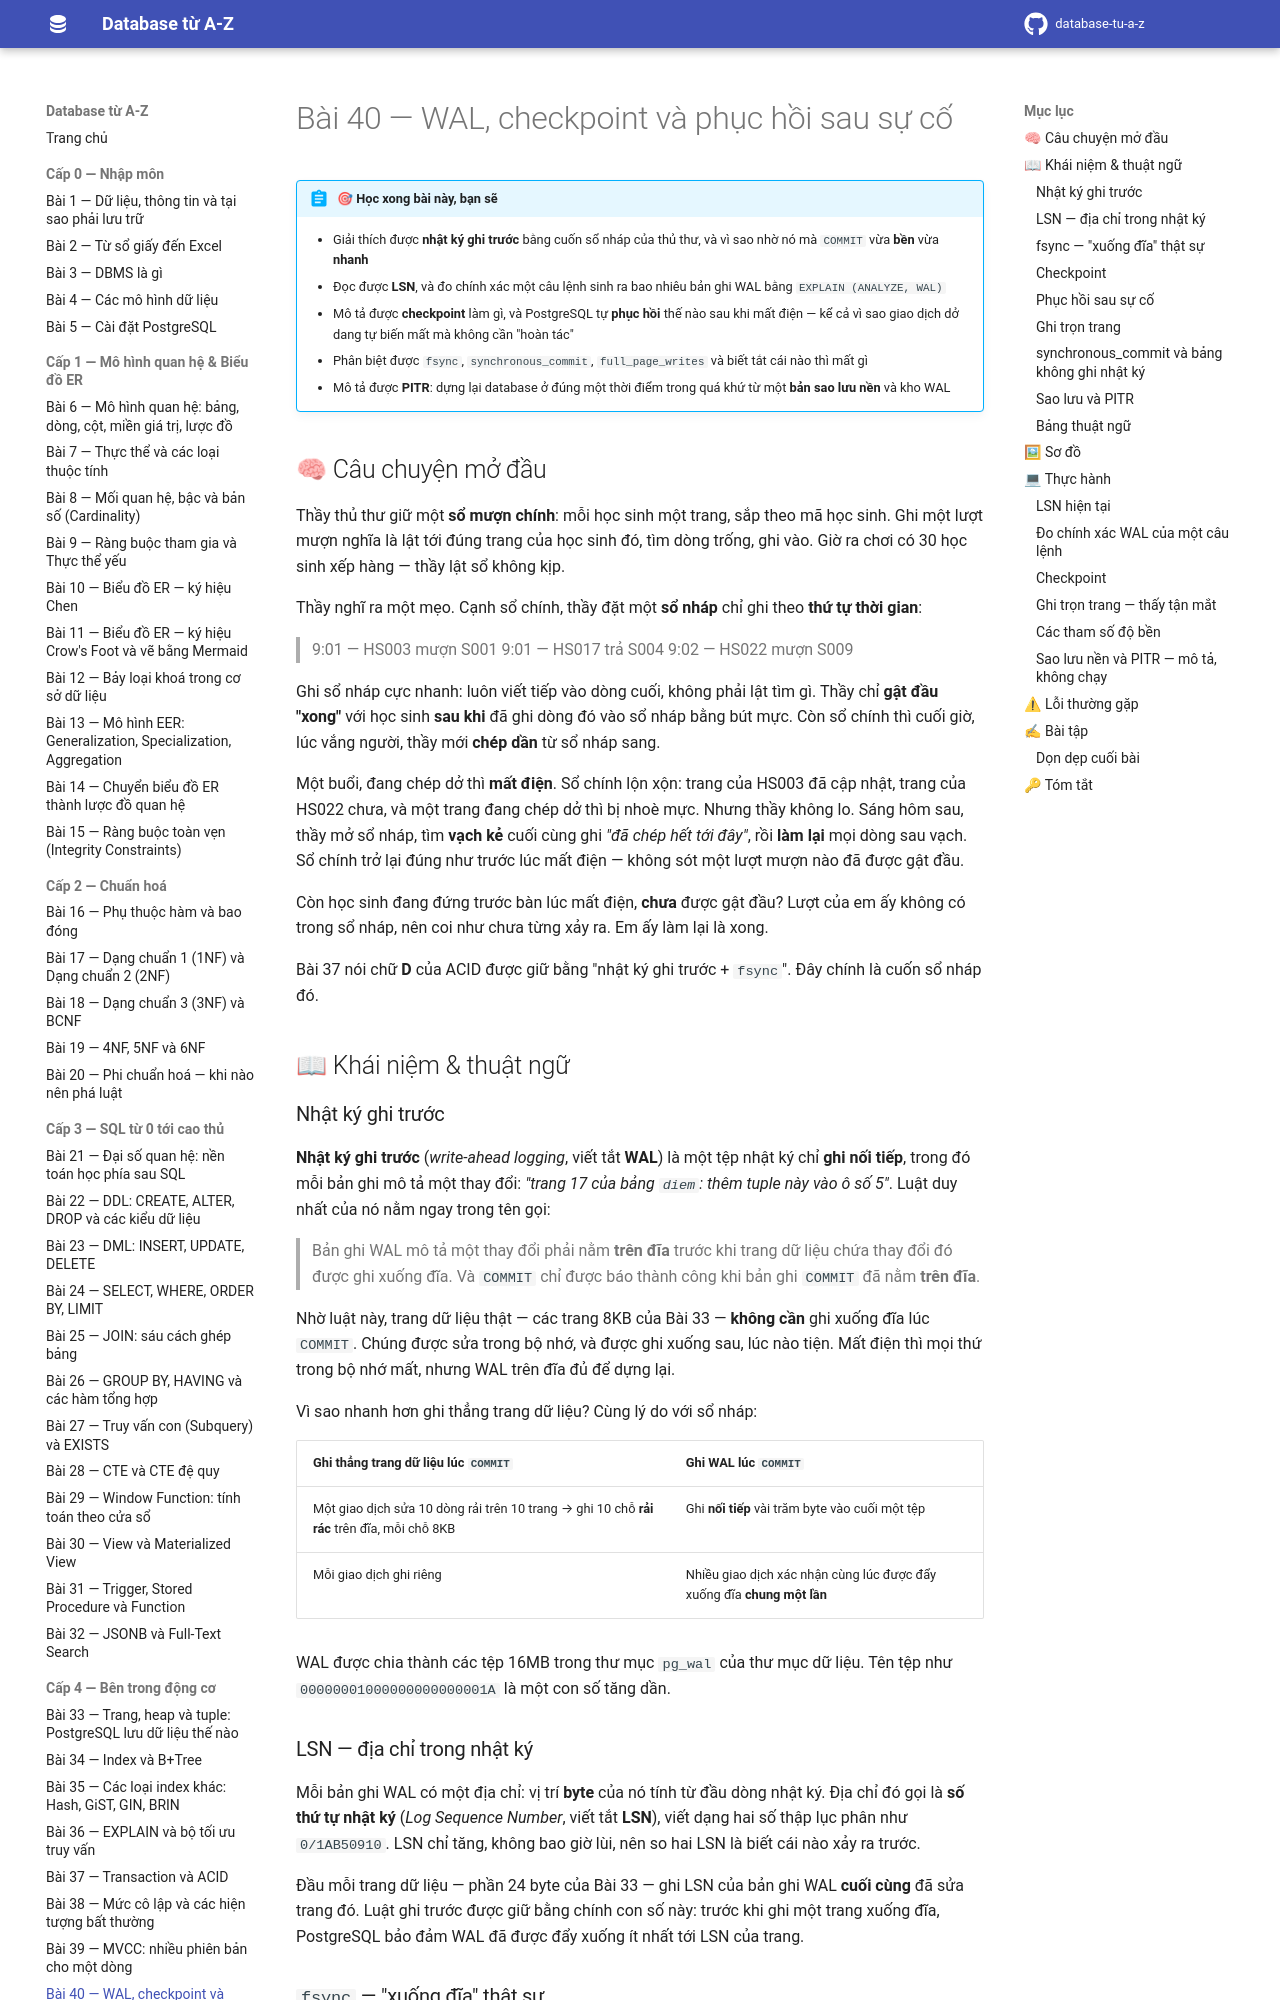

repository: hungnguyen010518/database-tu-a-z · page: cap-4-ben-trong-dong-co/40-wal-va-recovery/index.html · generator: mkdocs

# Bài 40 — WAL, checkpoint và phục hồi sau sự cố

!!! abstract "🎯 Học xong bài này, bạn sẽ"
    - Giải thích được **nhật ký ghi trước** bằng cuốn sổ nháp của thủ thư, và vì sao nhờ nó mà `COMMIT` vừa **bền** vừa **nhanh**
    - Đọc được **LSN**, và đo chính xác một câu lệnh sinh ra bao nhiêu bản ghi WAL bằng `EXPLAIN (ANALYZE, WAL)`
    - Mô tả được **checkpoint** làm gì, và PostgreSQL tự **phục hồi** thế nào sau khi mất điện — kể cả vì sao giao dịch dở dang tự biến mất mà không cần "hoàn tác"
    - Phân biệt được `fsync`, `synchronous_commit`, `full_page_writes` và biết tắt cái nào thì mất gì
    - Mô tả được **PITR**: dựng lại database ở đúng một thời điểm trong quá khứ từ một **bản sao lưu nền** và kho WAL

## 🧠 Câu chuyện mở đầu

Thầy thủ thư giữ một **sổ mượn chính**: mỗi học sinh một trang, sắp theo mã học sinh. Ghi một lượt mượn nghĩa là lật tới đúng trang của học sinh đó, tìm dòng trống, ghi vào. Giờ ra chơi có 30 học sinh xếp hàng — thầy lật sổ không kịp.

Thầy nghĩ ra một mẹo. Cạnh sổ chính, thầy đặt một **sổ nháp** chỉ ghi theo **thứ tự thời gian**:

> 9:01 — HS003 mượn S001
> 9:01 — HS017 trả S004
> 9:02 — HS022 mượn S009

Ghi sổ nháp cực nhanh: luôn viết tiếp vào dòng cuối, không phải lật tìm gì. Thầy chỉ **gật đầu "xong"** với học sinh **sau khi** đã ghi dòng đó vào sổ nháp bằng bút mực. Còn sổ chính thì cuối giờ, lúc vắng người, thầy mới **chép dần** từ sổ nháp sang.

Một buổi, đang chép dở thì **mất điện**. Sổ chính lộn xộn: trang của HS003 đã cập nhật, trang của HS022 chưa, và một trang đang chép dở thì bị nhoè mực. Nhưng thầy không lo. Sáng hôm sau, thầy mở sổ nháp, tìm **vạch kẻ** cuối cùng ghi *"đã chép hết tới đây"*, rồi **làm lại** mọi dòng sau vạch. Sổ chính trở lại đúng như trước lúc mất điện — không sót một lượt mượn nào đã được gật đầu.

Còn học sinh đang đứng trước bàn lúc mất điện, **chưa** được gật đầu? Lượt của em ấy không có trong sổ nháp, nên coi như chưa từng xảy ra. Em ấy làm lại là xong.

Bài 37 nói chữ **D** của ACID được giữ bằng "nhật ký ghi trước + `fsync`". Đây chính là cuốn sổ nháp đó.

## 📖 Khái niệm & thuật ngữ

### Nhật ký ghi trước

**Nhật ký ghi trước** (*write-ahead logging*, viết tắt **WAL**) là một tệp nhật ký chỉ **ghi nối tiếp**, trong đó mỗi bản ghi mô tả một thay đổi: *"trang 17 của bảng `diem`: thêm tuple này vào ô số 5"*. Luật duy nhất của nó nằm ngay trong tên gọi:

> Bản ghi WAL mô tả một thay đổi phải nằm **trên đĩa** trước khi trang dữ liệu chứa thay đổi đó được ghi xuống đĩa. Và `COMMIT` chỉ được báo thành công khi bản ghi `COMMIT` đã nằm **trên đĩa**.

Nhờ luật này, trang dữ liệu thật — các trang 8KB của Bài 33 — **không cần** ghi xuống đĩa lúc `COMMIT`. Chúng được sửa trong bộ nhớ, và được ghi xuống sau, lúc nào tiện. Mất điện thì mọi thứ trong bộ nhớ mất, nhưng WAL trên đĩa đủ để dựng lại.

Vì sao nhanh hơn ghi thẳng trang dữ liệu? Cùng lý do với sổ nháp:

| Ghi thẳng trang dữ liệu lúc `COMMIT` | Ghi WAL lúc `COMMIT` |
|---|---|
| Một giao dịch sửa 10 dòng rải trên 10 trang → ghi 10 chỗ **rải rác** trên đĩa, mỗi chỗ 8KB | Ghi **nối tiếp** vài trăm byte vào cuối một tệp |
| Mỗi giao dịch ghi riêng | Nhiều giao dịch xác nhận cùng lúc được đẩy xuống đĩa **chung một lần** |

WAL được chia thành các tệp 16MB trong thư mục `pg_wal` của thư mục dữ liệu. Tên tệp như `00000001000000000000001A` là một con số tăng dần.

### LSN — địa chỉ trong nhật ký

Mỗi bản ghi WAL có một địa chỉ: vị trí **byte** của nó tính từ đầu dòng nhật ký. Địa chỉ đó gọi là **số thứ tự nhật ký** (*Log Sequence Number*, viết tắt **LSN**), viết dạng hai số thập lục phân như `0/1AB50910`. LSN chỉ tăng, không bao giờ lùi, nên so hai LSN là biết cái nào xảy ra trước.

Đầu mỗi trang dữ liệu — phần 24 byte của Bài 33 — ghi LSN của bản ghi WAL **cuối cùng** đã sửa trang đó. Luật ghi trước được giữ bằng chính con số này: trước khi ghi một trang xuống đĩa, PostgreSQL bảo đảm WAL đã được đẩy xuống ít nhất tới LSN của trang.

### `fsync` — "xuống đĩa" thật sự

Khi một chương trình "ghi tệp", hệ điều hành thường chỉ chép dữ liệu vào **bộ nhớ đệm** của nó rồi báo xong ngay; việc ghi ra đĩa thật để sau. Mất điện lúc đó thì dữ liệu "đã ghi" vẫn mất.

**Đẩy xuống đĩa** (*fsync*) là lời gọi hệ thống bắt hệ điều hành ghi hết dữ liệu của một tệp ra **thiết bị lưu trữ** rồi mới trả về. PostgreSQL gọi nó cho WAL mỗi lần `COMMIT`. Đây là bước chậm nhất của `COMMIT`, và là bước biến lời hứa **D** thành sự thật.
